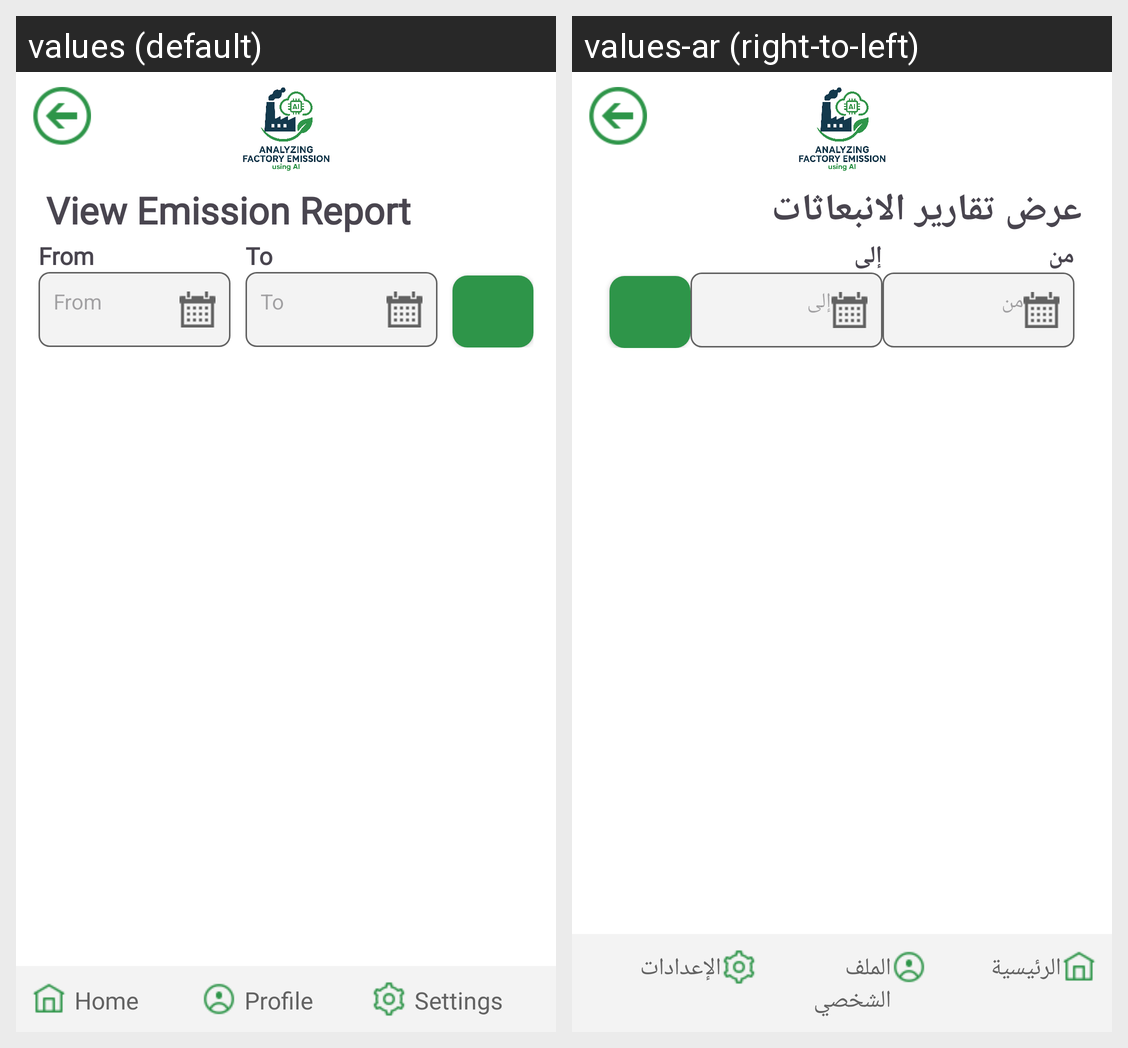

This grid shows one Android layout under two languages. Give, for every string resource on the screen, its name, the default text and each shown locale's text.
Android screen res/layout/activity_factory_emission_report.xml rendered under 2 locales, left to right: values (default), values-ar (right-to-left). Device: Nexus 5 (rendered at 1080×1920; each locale shown at half size, 540×960, under a caption strip naming it); theme Theme.Factory_Emission.
Strings drawn on this screen, with the default value and each locale's value (text and hints the layout hard-codes, and strings that could not be matched under every locale, appear in the picture but are not listed):

view_emission_report
  values: View Emission Report
  values-ar: عرض تقارير الانبعاثات

form
  values: From
  values-ar: من

to
  values: To
  values-ar: إلى

home
  values: Home
  values-ar: الرئيسية

profile
  values: Profile
  values-ar: الملف الشخصي

settings
  values: Settings
  values-ar: الإعدادات
